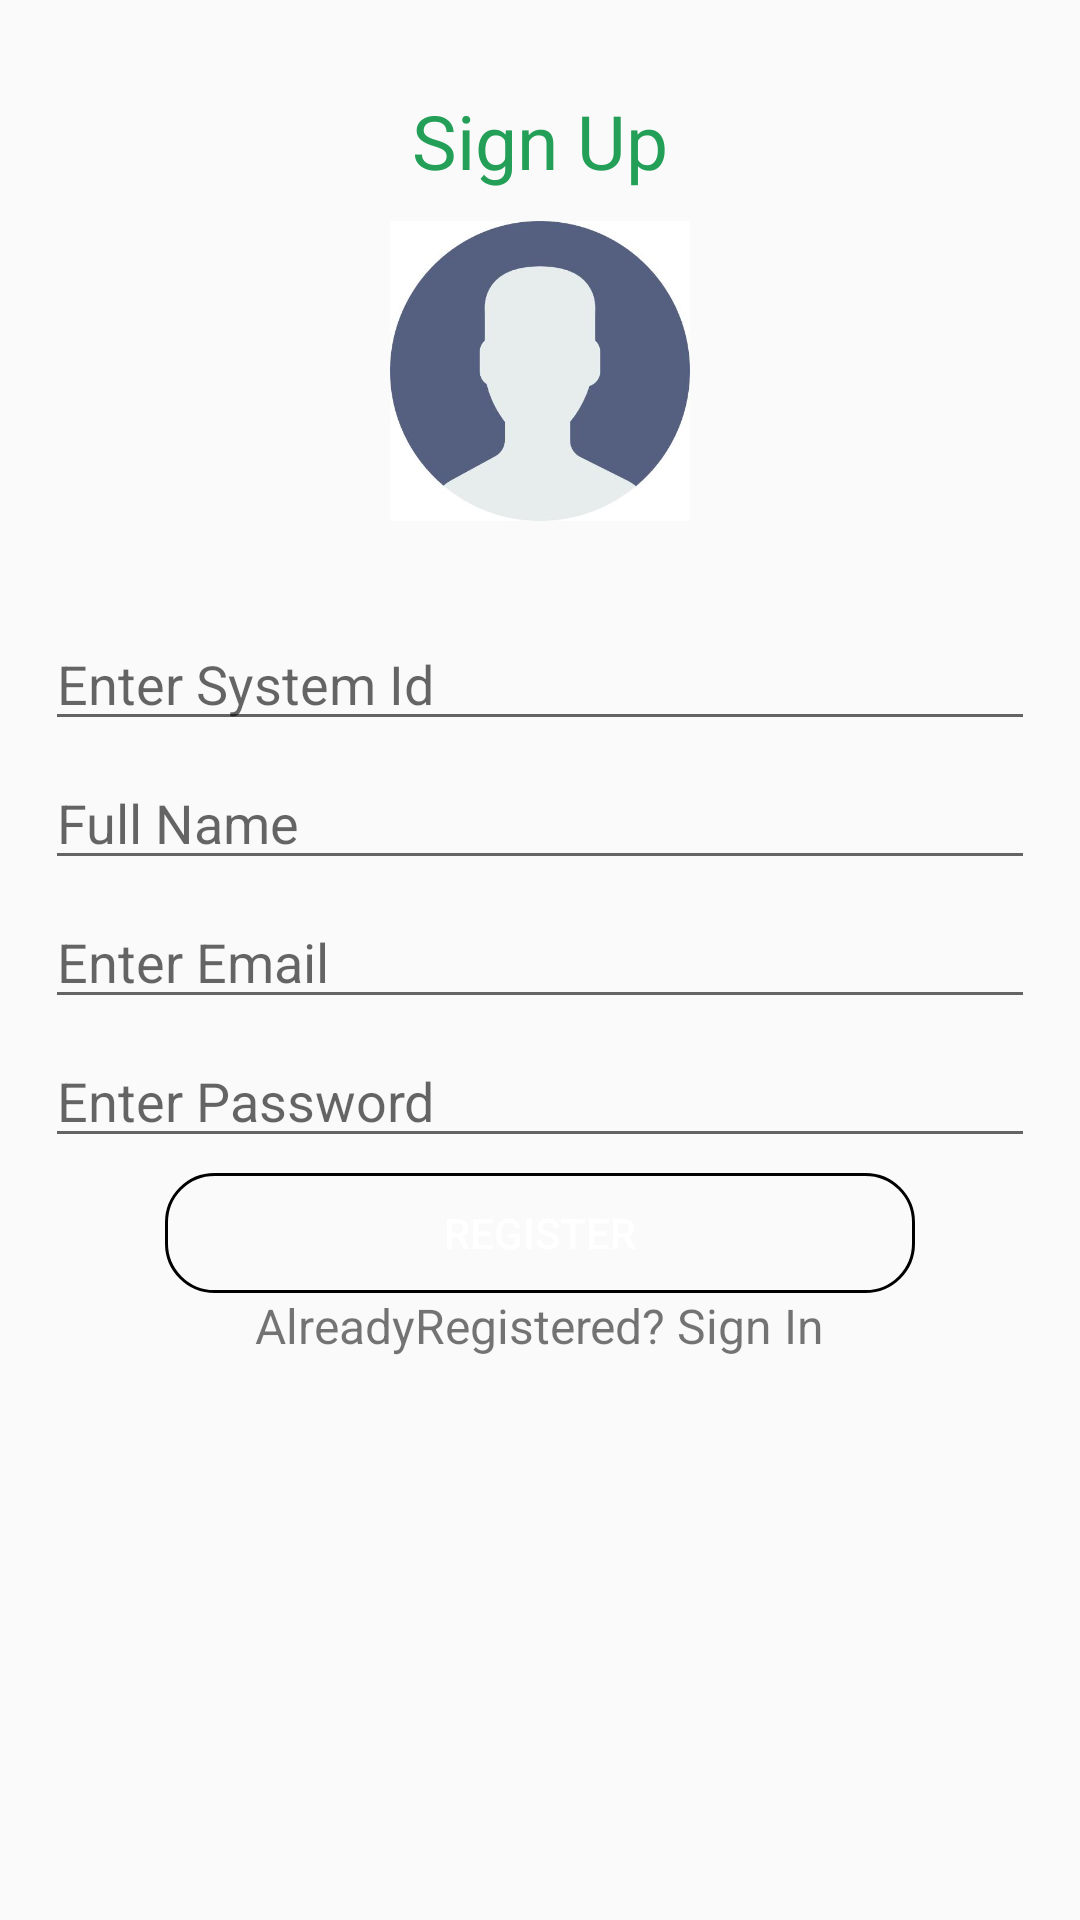

Reconstruct the res/layout file that produces this screen, plus the resources it refers to.
<!-- AndroidManifest.xml: application theme AppTheme -->
<!-- res/layout/activity_registration.xml -->
<?xml version="1.0" encoding="utf-8"?>
<RelativeLayout xmlns:android="http://schemas.android.com/apk/res/android"
    android:layout_width="match_parent"
    android:layout_height="match_parent"
    android:orientation="vertical">


    <TextView
        android:id="@+id/register_maintext"
        android:layout_width="wrap_content"
        android:layout_height="wrap_content"
        android:layout_centerHorizontal="true"
        android:layout_marginTop="30dp"
        android:text="Sign Up"
        android:textColor="@color/color_green"
        android:textSize="25sp" />

    <ImageView
        android:id="@+id/register_imageView"
        android:layout_width="100dp"
        android:layout_height="100dp"
        android:layout_below="@id/register_maintext"
        android:layout_centerHorizontal="true"
        android:layout_marginTop="10dp"
        android:src="@drawable/usericon" />

    <Button
        android:id="@+id/upload_button"
        android:layout_width="27dp"
        android:layout_height="27dp"
        android:layout_below="@id/register_imageView"
        android:layout_centerInParent="true"
        android:layout_marginTop="5dp"
        android:layout_toEndOf="@id/register_imageView"
        android:background="@drawable/ic_edit_black_24dp" />

    <EditText
        android:id="@+id/register_systemid"
        android:layout_width="330dp"
        android:layout_height="wrap_content"
        android:layout_below="@+id/upload_button"
        android:layout_centerHorizontal="true"
        android:hint="Enter System Id"
        android:inputType="text" />

    <EditText
        android:id="@+id/register_fullname"
        android:layout_width="330dp"
        android:layout_height="wrap_content"
        android:layout_below="@id/register_systemid"
        android:layout_centerHorizontal="true"
        android:layout_marginTop="5dp"
        android:hint="Full Name"
        android:inputType="textPersonName" />

    <EditText
        android:id="@+id/register_email"
        android:layout_width="330dp"
        android:layout_height="wrap_content"
        android:layout_below="@id/register_fullname"
        android:layout_centerHorizontal="true"
        android:layout_marginTop="5dp"

        android:hint="Enter Email"
        android:inputType="textEmailAddress" />

    <EditText
        android:id="@+id/register_password"
        android:layout_width="330dp"
        android:layout_height="wrap_content"
        android:layout_below="@+id/register_email"
        android:layout_centerHorizontal="true"
        android:layout_marginTop="5dp"
        android:hint="Enter Password"

        android:inputType="textPassword" />

    <Button
        android:id="@+id/register_btn"
        android:layout_width="250dp"
        android:layout_height="40dp"
        android:layout_below="@id/register_password"
        android:layout_centerHorizontal="true"
        android:layout_marginTop="5dp"
        android:background="@drawable/round_button"
        android:text="Register"
        android:textColor="@color/white" />

    <TextView
        android:id="@+id/register_signin"
        android:layout_width="wrap_content"
        android:layout_height="wrap_content"
        android:layout_below="@id/register_btn"
        android:layout_centerHorizontal="true"
        android:text="AlreadyRegistered? Sign In"
        android:textSize="16sp" />

</RelativeLayout>
<!-- resources referenced by this layout -->
<resources>
  <color name="color_green">#239f57</color>
  <color name="white">#fff</color>
  <!-- drawable round_button (drawable) -->
  <?xml version="1.0" encoding="UTF-8"?>
  <shape xmlns:android="http://schemas.android.com/apk/res/android">
      <stroke
          android:width="1dp"
          android:color="@color/primary" />
      <corners android:radius="16dp" />
  
      <padding
          android:bottom="1dp"
          android:left="1dp"
          android:right="1dp"
          android:top="1dp" />
  
      <solid android:color="@color/primary" />
  
  </shape>
  <!-- drawable usericon: png bitmap (drawable-xxxhdpi, 11843 bytes) -->
  <style name="AppTheme" parent="Theme.AppCompat.Light.NoActionBar">
          
          <item name="colorPrimary">@color/colorPrimary</item>
          <item name="colorPrimaryDark">@color/colorPrimaryDark</item>
          <item name="colorAccent">@color/colorAccent</item>
      </style>
  <color name="colorPrimary">#21AC56</color>
  <color name="colorPrimaryDark">#21AC56</color>
  <color name="colorAccent">#21AC56</color>
</resources>
